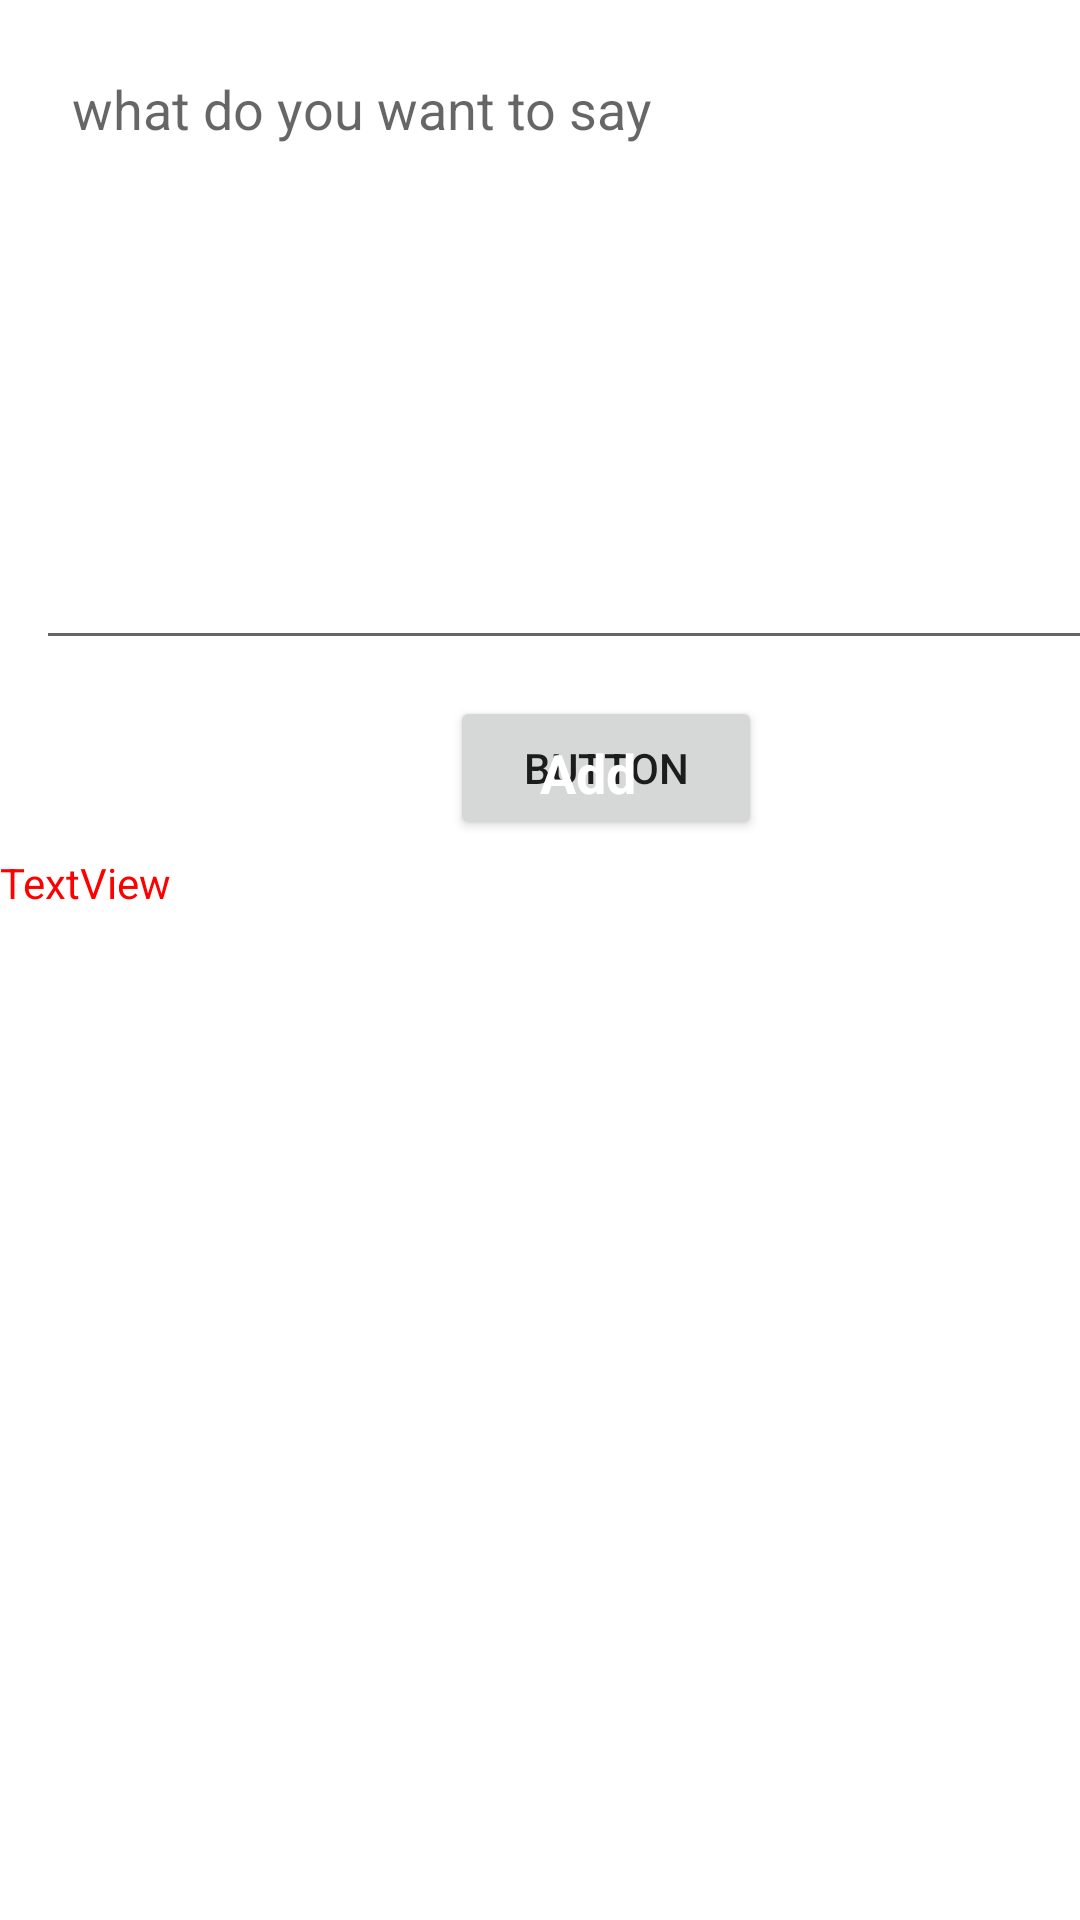

This screen was rendered from an Android layout file. Write that file and the resources it references.
<!-- AndroidManifest.xml: application theme Theme.Own -->
<!-- res/layout/activity_create_post.xml -->
<?xml version="1.0" encoding="utf-8"?>
<androidx.constraintlayout.widget.ConstraintLayout xmlns:android="http://schemas.android.com/apk/res/android"
    xmlns:app="http://schemas.android.com/apk/res-auto"
    xmlns:tools="http://schemas.android.com/tools"
    android:layout_width="match_parent"
    android:layout_height="match_parent"
    tools:context=".CreatePost">

    <LinearLayout
        android:layout_width="match_parent"
        android:layout_height="match_parent"
        android:orientation="vertical">

        <EditText
            android:id="@+id/createPost"
android:elevation="0.5dp"
            android:layout_width="382dp"
            android:layout_height="208dp"
            android:layout_margin="12dp"
            android:gravity="top"
            android:hint="what do you want to say"
            android:padding="12dp"
            app:layout_constraintBottom_toBottomOf="parent"
            app:layout_constraintEnd_toEndOf="parent"
            app:layout_constraintHorizontal_bias="1.0"
            app:layout_constraintStart_toStartOf="parent"
            app:layout_constraintTop_toTopOf="parent"
            app:layout_constraintVertical_bias="0.0" />

        <Button
            android:id="@+id/postbutton"
            android:layout_marginLeft="150dp"
            android:foreground="@drawable/addpostbutton"
            android:layout_width="104dp"
            android:layout_height="wrap_content"
            android:text="Button" />

        <TextView
            android:id="@+id/textView5"
            android:elevation="5dp"
            android:textColor="@color/white"
            android:layout_width="60dp"
            android:layout_height="wrap_content"
            android:layout_marginLeft="180dp"
            android:layout_marginTop="-35dp"
            android:text="Add"
            android:textSize="18dp"
            android:textStyle="bold" />

        <TextView
            android:id="@+id/textView6"
            android:layout_marginTop="15dp"
            android:textColor="@color/red"
            android:layout_width="match_parent"
            android:layout_height="wrap_content"
            android:text="TextView" />
    </LinearLayout>
</androidx.constraintlayout.widget.ConstraintLayout>
<!-- resources referenced by this layout -->
<resources>
  <color name="red">#FF0000</color>
  <color name="white">#FFFFFFFF</color>
  <!-- drawable addpostbutton (drawable) -->
  <vector
      xmlns:android="http://schemas.android.com/apk/res/android"
      xmlns:aapt="http://schemas.android.com/aapt"
      android:width="124dp"
      android:height="48dp"
      android:viewportWidth="124"
      android:viewportHeight="48"
      >
  
      <group>
  
          <clip-path
              android:pathData="M10 0H114C119.523 0 124 4.47715 124 10V38C124 43.5228 119.523 48 114 48H10C4.47715 48 0 43.5228 0 38V10C0 4.47715 4.47715 0 10 0Z"
              />
  
          <path
              android:pathData="M0 0V48H124V0"
              android:fillColor="#439FE1"
              />
  
      </group>
  
  </vector>
  <style name="Theme.Own" parent="Theme.MaterialComponents.DayNight.DarkActionBar">
          
          <item name="colorPrimary">@color/purple_500</item>
          <item name="colorPrimaryVariant">@color/purple_700</item>
          <item name="colorOnPrimary">@color/white</item>
          
          <item name="colorSecondary">@color/teal_200</item>
          <item name="colorSecondaryVariant">@color/teal_700</item>
          <item name="colorOnSecondary">@color/black</item>
          
          <item name="android:statusBarColor" tools:targetApi="l">?attr/colorPrimaryVariant</item>
          
      </style>
  <color name="purple_500">#FF6200EE</color>
  <color name="purple_700">#FF3700B3</color>
  <color name="teal_200">#FF03DAC5</color>
  <color name="teal_700">#FF018786</color>
  <color name="black">#FF000000</color>
</resources>
